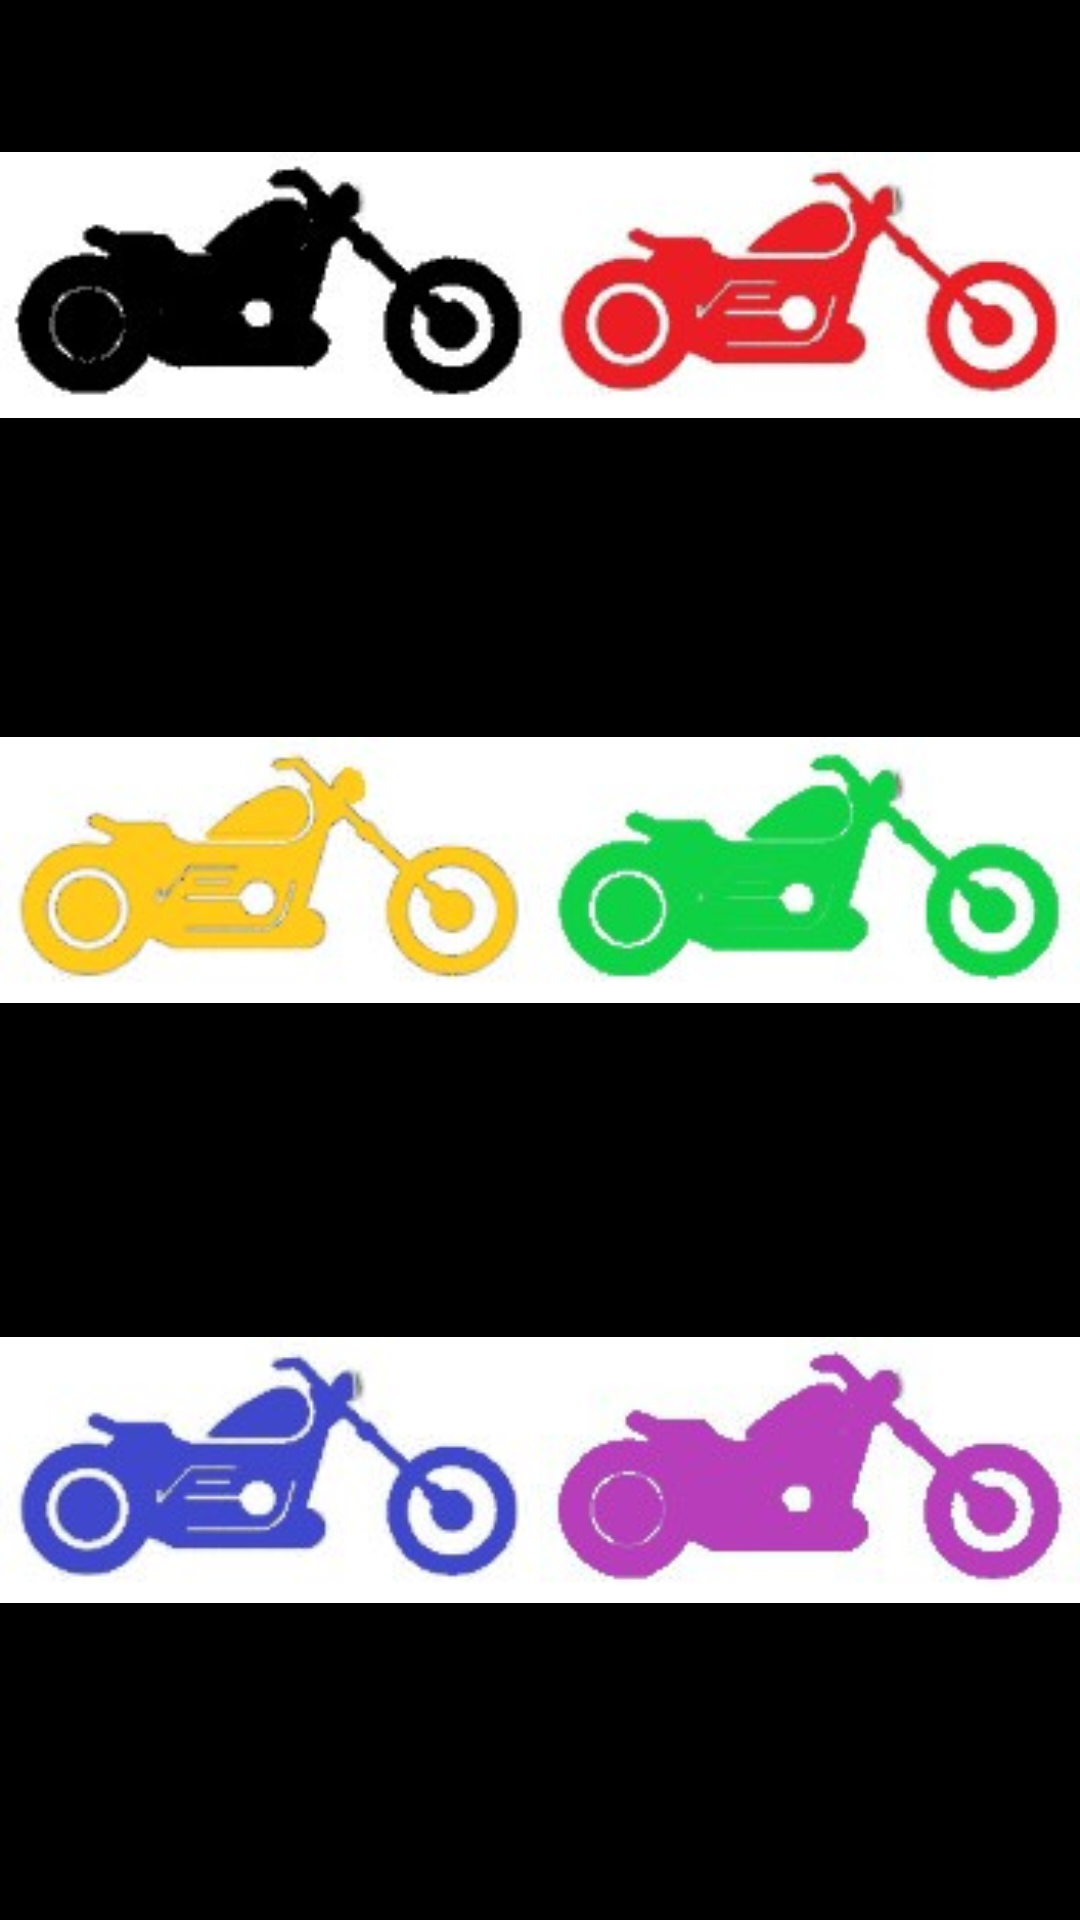

Reconstruct the res/layout file that produces this screen, plus the resources it refers to.
<!-- AndroidManifest.xml: application theme AppTheme.NoActionBar -->
<!-- res/layout/activity_profile_details.xml -->
<?xml version="1.0" encoding="utf-8"?>
<androidx.constraintlayout.widget.ConstraintLayout xmlns:android="http://schemas.android.com/apk/res/android"
    xmlns:app="http://schemas.android.com/apk/res-auto"
    xmlns:tools="http://schemas.android.com/tools"
    android:layout_width="match_parent"
    android:layout_height="match_parent"
    android:background="@color/Black"
    tools:context=".ProfileDetailsActivity">

    <ImageView
        android:id="@+id/green"
        android:layout_width="0dp"
        android:layout_height="200dp"
        app:layout_constraintBottom_toTopOf="@+id/violet"
        app:layout_constraintEnd_toEndOf="parent"
        app:layout_constraintStart_toEndOf="@+id/yellow"
        app:srcCompat="@drawable/bikegreen" />

    <ImageView
        android:id="@+id/red"
        android:layout_width="0dp"
        android:layout_height="0dp"
        app:layout_constraintBottom_toTopOf="@+id/green"
        app:layout_constraintEnd_toEndOf="parent"
        app:layout_constraintStart_toEndOf="@+id/black"
        app:layout_constraintTop_toTopOf="parent"
        app:srcCompat="@drawable/bikered" />

    <ImageView
        android:id="@+id/yellow"
        android:layout_width="0dp"
        android:layout_height="200dp"
        app:layout_constraintBottom_toTopOf="@+id/blue"
        app:layout_constraintEnd_toStartOf="@+id/green"
        app:layout_constraintStart_toStartOf="parent"
        app:srcCompat="@drawable/bikeyellow" />

    <ImageView
        android:id="@+id/violet"
        android:layout_width="0dp"
        android:layout_height="200dp"
        android:layout_marginBottom="50dp"
        app:layout_constraintBottom_toBottomOf="parent"
        app:layout_constraintEnd_toEndOf="parent"
        app:layout_constraintStart_toEndOf="@+id/blue"
        app:srcCompat="@drawable/bikeviolet" />

    <ImageView
        android:id="@+id/black"
        android:layout_width="0dp"
        android:layout_height="0dp"
        app:layout_constraintBottom_toTopOf="@+id/yellow"
        app:layout_constraintEnd_toStartOf="@+id/red"
        app:layout_constraintStart_toStartOf="parent"
        app:layout_constraintTop_toTopOf="parent"
        app:srcCompat="@drawable/bikeblack" />

    <ImageView
        android:id="@+id/blue"
        android:layout_width="0dp"
        android:layout_height="200dp"
        android:layout_marginBottom="50dp"
        app:layout_constraintBottom_toBottomOf="parent"
        app:layout_constraintEnd_toStartOf="@+id/violet"
        app:layout_constraintStart_toStartOf="parent"
        app:srcCompat="@drawable/bikeblue" />

    <androidx.constraintlayout.widget.Guideline
        android:id="@+id/guideline"
        android:layout_width="wrap_content"
        android:layout_height="wrap_content"
        android:orientation="vertical"
        app:layout_constraintGuide_begin="205dp" />


</androidx.constraintlayout.widget.ConstraintLayout>
<!-- resources referenced by this layout -->
<resources>
  <color name="Black">#000000</color>
  <!-- drawable bikeblack: jpg bitmap (drawable-v24, 5230 bytes) -->
  <!-- drawable bikeblue: jpg bitmap (drawable-v24, 5875 bytes) -->
  <!-- drawable bikegreen: jpg bitmap (drawable-v24, 5616 bytes) -->
  <!-- drawable bikered: jpg bitmap (drawable-v24, 6164 bytes) -->
  <!-- drawable bikeviolet: jpg bitmap (drawable-v24, 5501 bytes) -->
  <!-- drawable bikeyellow: jpg bitmap (drawable-v24, 5319 bytes) -->
  <style name="AppTheme.NoActionBar">
          <item name="windowActionBar">false</item>
          <item name="windowNoTitle">true</item>
          <item name="android:startColor">@android:color/transparent</item>
      </style>
</resources>
